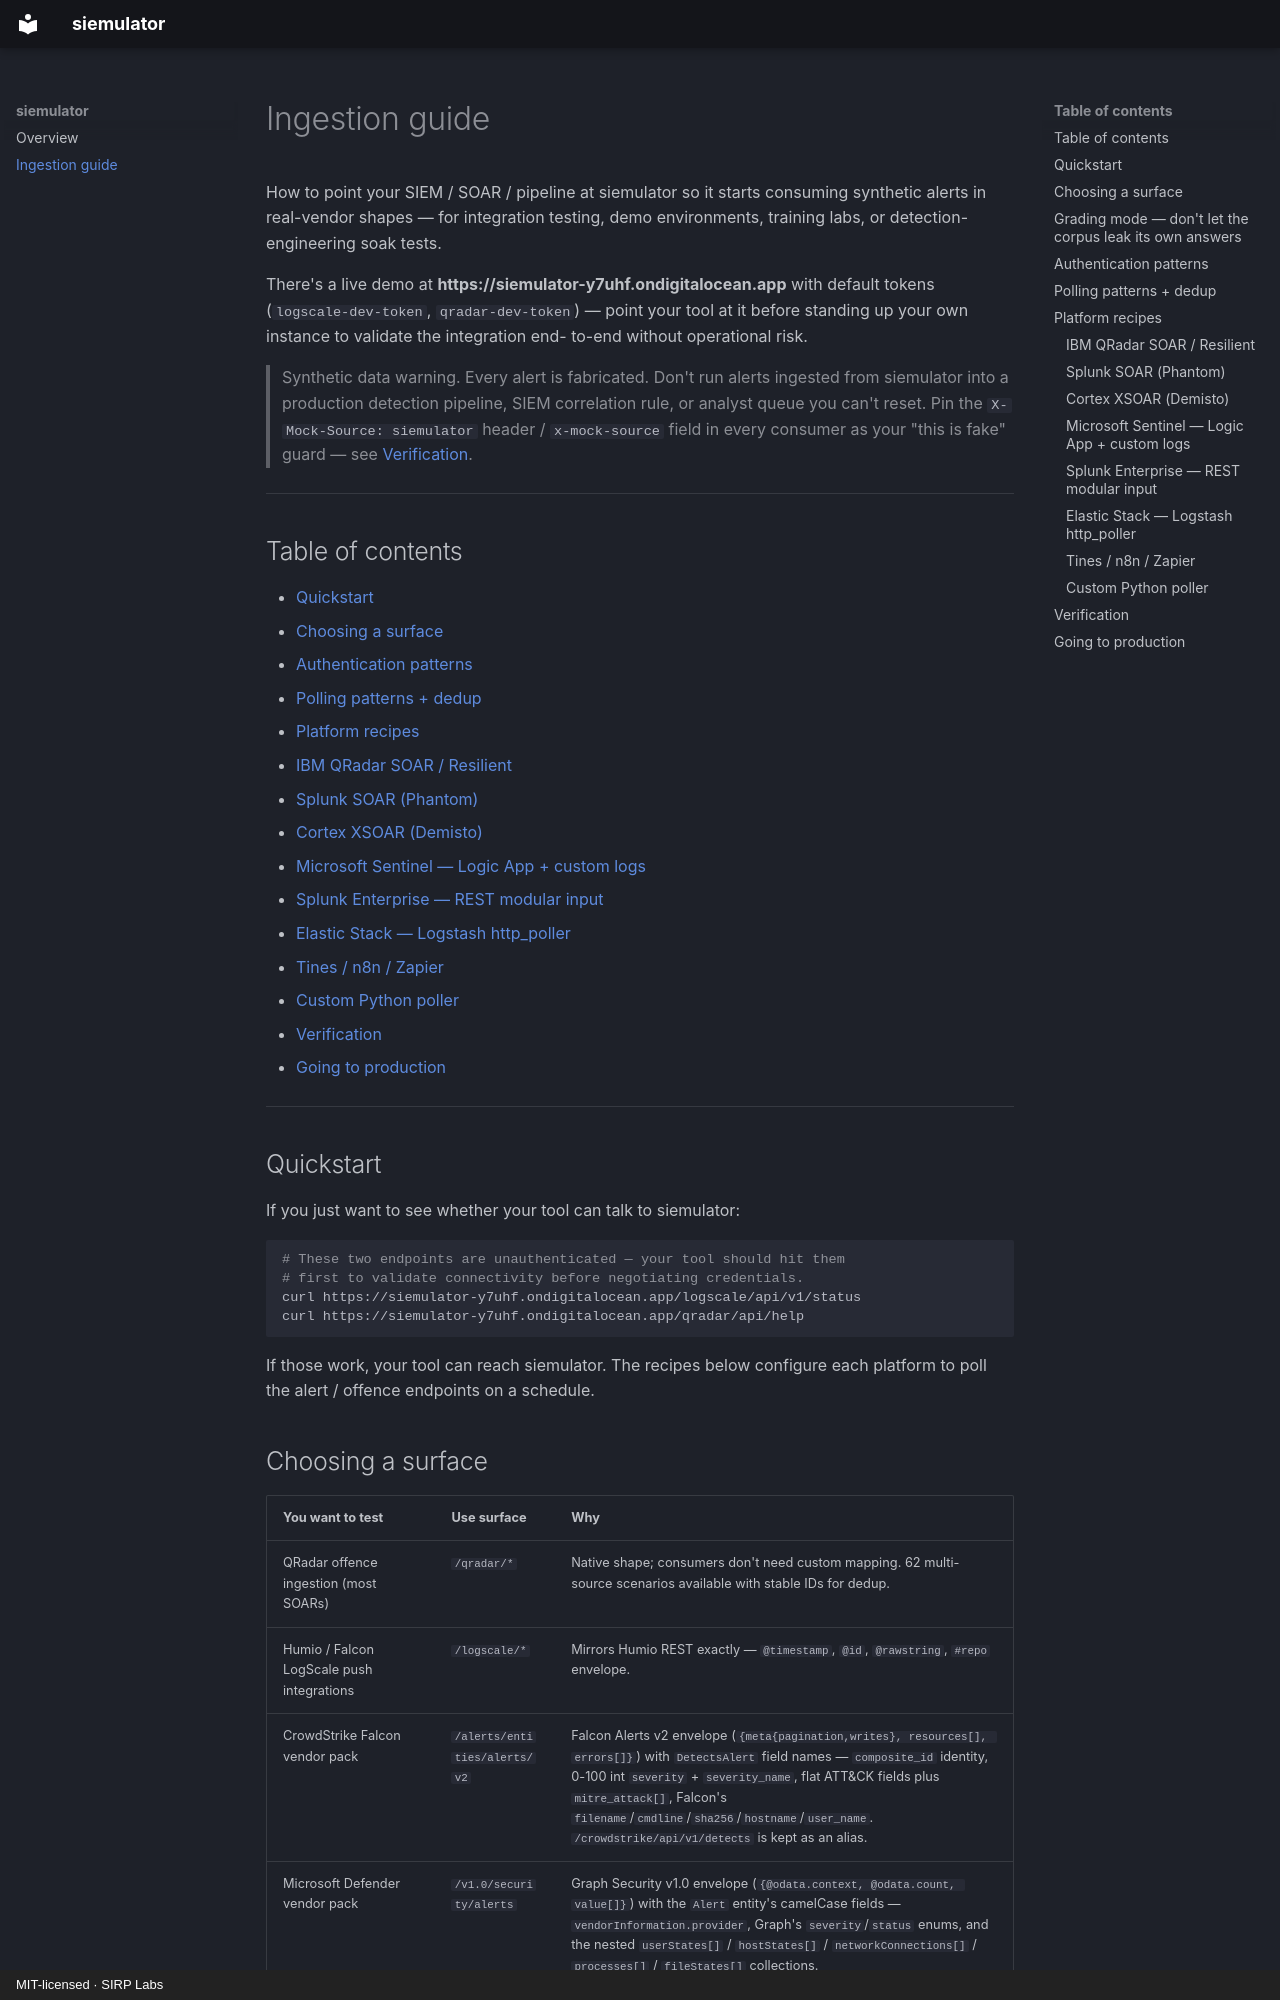

repository: SIRP-Labs/siemulator · page: ingestion-guide/index.html · generator: mkdocs · copyright: MIT-licensed · SIRP Labs

# Ingestion guide

How to point your SIEM / SOAR / pipeline at siemulator so it starts
consuming synthetic alerts in real-vendor shapes — for integration
testing, demo environments, training labs, or detection-engineering
soak tests.

There's a live demo at
**https://siemulator-y7uhf.ondigitalocean.app** with default tokens
(`logscale-dev-token`, `qradar-dev-token`) — point your tool at it
before standing up your own instance to validate the integration end-
to-end without operational risk.

> Synthetic data warning. Every alert is fabricated. Don't run
> alerts ingested from siemulator into a production detection pipeline,
> SIEM correlation rule, or analyst queue you can't reset. Pin the
> `X-Mock-Source: siemulator` header / `x-mock-source` field in every
> consumer as your "this is fake" guard — see
> [Verification](#verification).

---

## Table of contents

- [Quickstart](#quickstart)
- [Choosing a surface](#choosing-a-surface)
- [Authentication patterns](#authentication-patterns)
- [Polling patterns + dedup](#polling-patterns--dedup)
- [Platform recipes](#platform-recipes)
  - [IBM QRadar SOAR / Resilient](#ibm-qradar-soar--resilient)
  - [Splunk SOAR (Phantom)](#splunk-soar-phantom)
  - [Cortex XSOAR (Demisto)](#cortex-xsoar-demisto)
  - [Microsoft Sentinel — Logic App + custom logs](#microsoft-sentinel--logic-app--custom-logs)
  - [Splunk Enterprise — REST modular input](#splunk-enterprise--rest-modular-input)
  - [Elastic Stack — Logstash http_poller](#elastic-stack--logstash-http_poller)
  - [Tines / n8n / Zapier](#tines--n8n--zapier)
  - [Custom Python poller](#custom-python-poller)
- [Verification](#verification)
- [Going to production](#going-to-production)

---

## Quickstart

If you just want to see whether your tool can talk to siemulator:

```bash
# These two endpoints are unauthenticated — your tool should hit them
# first to validate connectivity before negotiating credentials.
curl https://siemulator-y7uhf.ondigitalocean.app/logscale/api/v1/status
curl https://siemulator-y7uhf.ondigitalocean.app/qradar/api/help
```

If those work, your tool can reach siemulator. The recipes below
configure each platform to poll the alert / offence endpoints on a
schedule.
